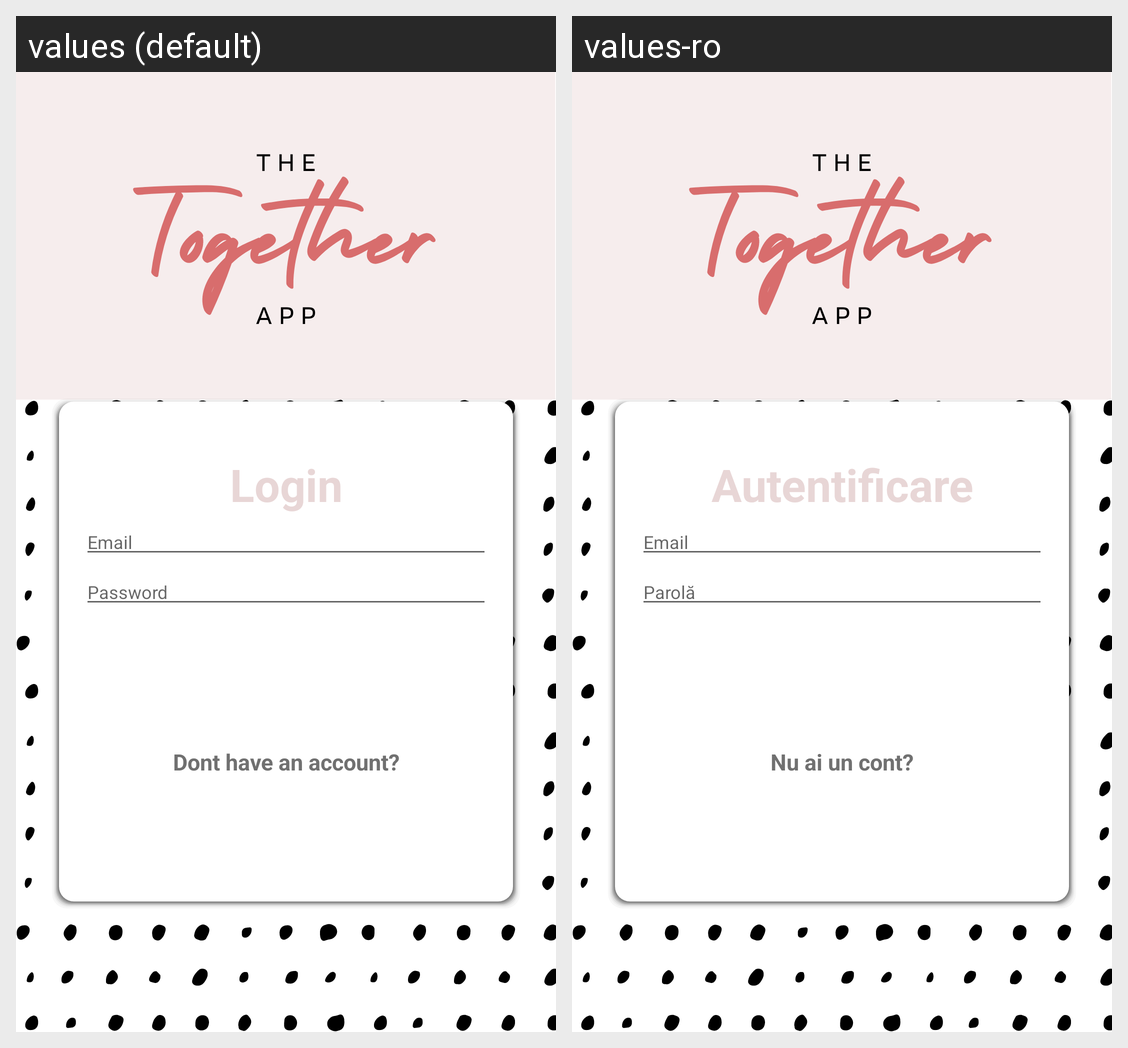

Translations of the strings shown on this Android screen, per locale in the grid:
Android screen res/layout/activity_login.xml rendered under 2 locales, left to right: values (default), values-ro. Device: Nexus 5 (rendered at 1080×1920; each locale shown at half size, 540×960, under a caption strip naming it); theme Theme.TheTogetherApp.
Strings drawn on this screen, with the default value and each locale's value (text and hints the layout hard-codes, and strings that could not be matched under every locale, appear in the picture but are not listed):

text_login
  values: Login
  values-ro: Autentificare

text_login_email
  values: Email
  values-ro: Email

text_login_password
  values: Password
  values-ro: Parolă

text_go_to_register
  values: Dont have an account?
  values-ro: Nu ai un cont?
